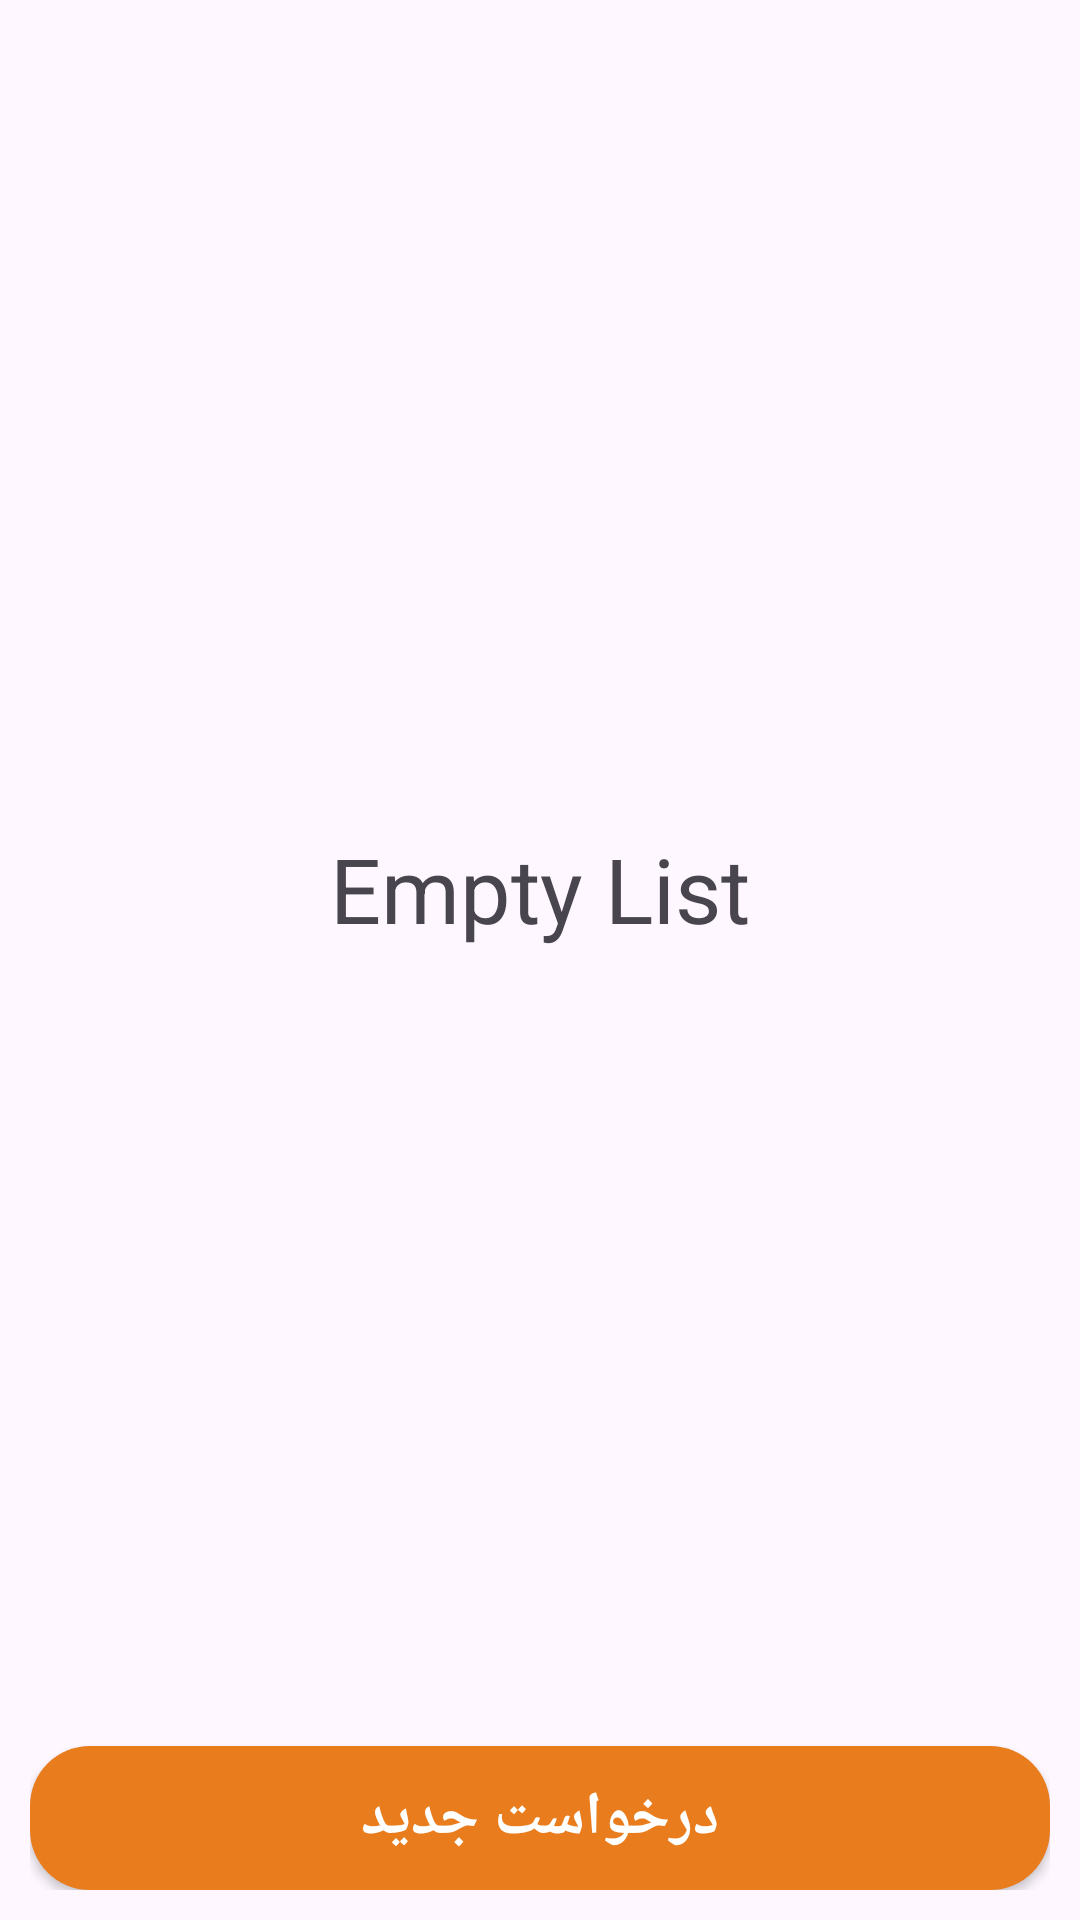

The Android layout XML behind this screen, and the referenced resources:
<!-- AndroidManifest.xml: application theme Theme.GoldPad -->
<!-- res/layout/fragment_personal_requests.xml -->
<?xml version="1.0" encoding="utf-8"?>
<androidx.constraintlayout.widget.ConstraintLayout
    xmlns:android="http://schemas.android.com/apk/res/android"
    xmlns:tools="http://schemas.android.com/tools"
    android:layout_width="match_parent"
    android:layout_height="match_parent"
    xmlns:app="http://schemas.android.com/apk/res-auto"
    tools:context=".ui.personalRequests.PersonalRequestsFragment"
    android:padding="10dp">


    <androidx.appcompat.widget.AppCompatButton
        android:id="@+id/newRequestButton"
        android:layout_width="match_parent"
        android:layout_height="wrap_content"
        app:layout_constraintBottom_toBottomOf="parent"
        app:layout_constraintEnd_toEndOf="parent"
        app:layout_constraintStart_toStartOf="parent"
        android:textStyle="bold"
        android:text="درخواست جدید"
        android:background="@drawable/orange_button_shape"
        android:textColor="@color/white"
        android:textSize="20sp"/>
















    <androidx.recyclerview.widget.RecyclerView
        android:id="@+id/recyclerViewRequests"
        android:layout_width="0dp"
        android:layout_height="0dp"
        app:layout_constraintTop_toTopOf="parent"
        app:layout_constraintBottom_toTopOf="@id/newRequestButton"
        app:layout_constraintEnd_toEndOf="parent"
        app:layout_constraintStart_toStartOf="parent"
        android:layout_marginBottom="10dp"/>


    <TextView
        android:id="@+id/empty_list_text"
        android:layout_width="0dp"
        android:layout_height="wrap_content"
        android:text="Empty List"
        android:gravity="center"
        android:textSize="30sp"
        app:layout_constraintTop_toTopOf="parent"
        app:layout_constraintBottom_toTopOf="@id/newRequestButton"
        app:layout_constraintStart_toStartOf="parent"
        app:layout_constraintEnd_toEndOf="parent" />


</androidx.constraintlayout.widget.ConstraintLayout>
<!-- resources referenced by this layout -->
<resources>
  <!-- drawable orange_button_shape (drawable) -->
  <?xml version="1.0" encoding="utf-8"?>
  <shape xmlns:android="http://schemas.android.com/apk/res/android">
      <solid android:color="#E97D1E"/>
      <corners android:radius="20dp"/>
  </shape>
  <style name="Theme.GoldPad" parent="Base.Theme.GoldPad" />
  <style name="Base.Theme.GoldPad" parent="Theme.Material3.DayNight">
          
          
      </style>
  <!-- not gathered from this repository: default colours our renderer supplied (Android Studio template values) -->
  <color name="white">#FFFFFFFF</color>
</resources>
